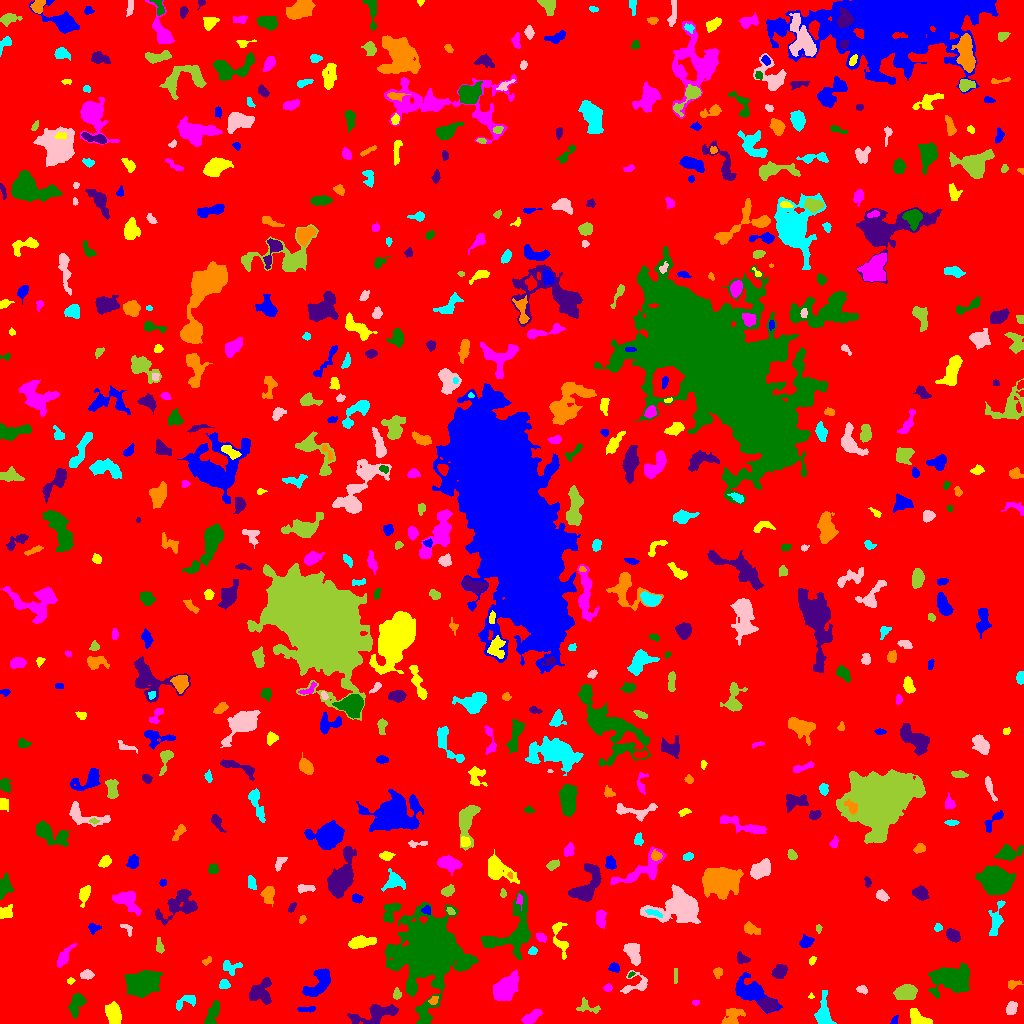

The file beside this chart, header and first rows:
ID, X, Y, A, B, theta, total_flux, mu_max, mu_median, mu_mean, R_fwhm, R_e, R10, R90, x_start, x_end, y_start, y_end, area, greylevel
0, 501.8, 512.5, 300.1, 295.7, -0.8965, 2010792, 12.0, 2.0, 2.41, 130.4, 251.9, 98.83, 397.5, 0, 1023, 0, 1023, 834221, 2.41
1, 893.9, 2.311, 2.015, 1.017, 1.42, 45.0, 3.0, 0.5, 0.8333, 2.034, 1.596, 0.5642, 2.646, 890, 898, 0, 8, 54, 6.833
2, 917.7, 5.29, 5.488, 3.159, -0.546, 818.0, 7.0, 4.0, 3.557, 6.155, 4.82, 2.034, 7.356, 910, 932, 0, 15, 230, 8.557
3, 531.5, 6.349, 5.578, 2.031, 0.5863, 387.0, 5.0, 2.0, 1.985, 4.787, 4.068, 1.596, 6.232, 521, 542, 0, 14, 195, 7.985
4, 212.6, 9.622, 6.811, 2.452, 1.208, 608.0, 5.0, 3.0, 2.621, 6.333, 5.015, 1.954, 7.527, 204, 219, 0, 23, 232, 7.621
5, 376.1, 10.2, 9.95, 3.876, 0.2587, 1439, 10.0, 2.0, 2.872, 5.528, 6.024, 2.185, 10.01, 347, 398, 0, 19, 501, 9.872
6, 733.9, 6.191, 5.86, 3.247, 0.7778, 320.0, 4.0, 1.0, 1.26, 5.863, 4.583, 1.596, 6.956, 721, 745, 0, 15, 254, 7.26
7, 823.3, 10.05, 7.187, 3.299, 1.567, 1334, 12.0, 3.0, 3.97, 5.262, 4.983, 1.954, 8.722, 814, 836, 0, 33, 336, 8.97
8, 1011, 14.89, 3.302, 2.343, 1.275, 461.0, 7.0, 3.0, 3.415, 4.618, 3.568, 1.493, 5.499, 1006, 1017, 9, 22, 135, 8.415
9, 587.2, 17.03, 6.315, 3.338, -0.3094, 296.0, 6.0, 2.0, 1.816, 2.985, 3.989, 1.262, 6.482, 576, 600, 10, 26, 163, 6.816
10, 142.3, 10.56, 2.884, 1.437, 0.5396, 132.0, 4.0, 2.0, 2.062, 3.7, 2.523, 0.9772, 3.785, 138, 148, 6, 15, 64, 8.062
11, 306.7, 14.18, 5.011, 1.313, 0.0511, 358.0, 7.0, 4.0, 3.809, 4.068, 3.192, 1.262, 4.82, 297, 315, 11, 17, 94, 7.809
12, 113.9, 8.186, 5.079, 3.048, -1.363, 1707, 17.0, 5.0, 5.806, 4.951, 4.787, 1.784, 7.878, 105, 121, 0, 22, 294, 11.81
13, 695.8, 21.51, 1.609, 1.23, -0.01461, 57.0, 4.0, 1.0, 1.425, 2.394, 1.693, 0.5642, 2.764, 692, 699, 18, 23, 40, 7.425
14, 76.33, 20.25, 5.997, 2.935, 1.286, 767.0, 7.0, 3.0, 2.939, 4.787, 4.886, 1.871, 7.838, 68, 86, 5, 30, 261, 7.939
15, 767.8, 18.96, 4.109, 2.875, -0.2939, 1416, 15.0, 6.0, 6.436, 5.293, 4.406, 1.784, 6.933, 757, 778, 12, 26, 220, 13.44
16, 433.1, 23.09, 2.191, 1.651, 1.087, 125.0, 6.0, 1.0, 1.761, 2.646, 2.257, 0.7979, 3.785, 428, 438, 19, 27, 71, 9.761
17, 186.5, 22.57, 6.082, 2.766, 0.4198, 470.0, 7.0, 2.0, 2.67, 3.785, 4.146, 1.596, 6.531, 176, 195, 13, 28, 176, 7.67
18, 862.5, 33.89, 2.808, 1.602, -0.4143, 132.0, 4.0, 2.0, 1.63, 3.656, 2.585, 0.9772, 4.107, 856, 867, 29, 38, 81, 7.63
19, 396.9, 28.81, 2.73, 2.022, 1.492, 171.0, 4.0, 2.0, 2.085, 4.222, 2.821, 1.128, 4.478, 393, 401, 24, 36, 82, 10.09
20, 672.2, 21.52, 7.399, 2.898, -0.6305, 470.0, 6.0, 2.0, 2.568, 5.109, 4.26, 1.596, 6.652, 658, 681, 12, 30, 183, 7.568
21, 318.2, 38.68, 9.072, 4.407, 0.7858, 1344, 6.0, 3.0, 3.048, 9.08, 6.652, 2.646, 10.23, 302, 330, 27, 55, 441, 8.048
22, 810.9, 26.73, 1.42, 1.078, 0.198, 30.0, 3.0, 1.0, 1.034, 1.493, 1.262, 0.0, 2.185, 808, 814, 25, 31, 29, 9.034
23, 607.7, 35.89, 1.988, 1.708, 0.4214, 119.0, 5.0, 2.0, 1.919, 2.523, 2.326, 0.7979, 3.742, 603, 612, 32, 40, 62, 7.919
24, 140.9, 40.12, 6.581, 4.814, 0.2615, 10263, 45.0, 9.0, 13.31, 7.569, 6.84, 2.706, 11.67, 125, 162, 26, 53, 771, 18.31
25, 261.1, 30.18, 5.896, 5.291, 1.329, 1341, 12.0, 3.0, 3.421, 4.583, 5.89, 2.111, 9.558, 249, 271, 19, 46, 392, 8.421
26, 1013, 39.2, 3.509, 1.887, 0.2276, 170.0, 5.0, 2.0, 1.809, 2.523, 2.932, 0.9772, 4.82, 1008, 1023, 34, 43, 94, 7.809
27, 224.1, 39, 2.396, 2.128, 0.148, 261.0, 8.0, 2.0, 2.747, 3.141, 2.821, 0.9772, 4.514, 219, 230, 35, 44, 95, 8.747
28, 636.5, 39.13, 7.377, 5.096, 0.3534, 669.0, 11.0, 2.0, 2.72, 2.185, 4.754, 1.493, 7.632, 620, 647, 30, 53, 246, 7.72
29, 905.1, 30.43, 5.127, 3.464, 0.1189, 1837, 12.0, 6.0, 5.926, 7.159, 5.441, 2.185, 8.406, 893, 917, 24, 39, 310, 10.93
30, 356.1, 32.72, 6.606, 3.627, -1.34, 823.0, 6.0, 3.0, 3.387, 7.378, 5.232, 2.185, 7.899, 345, 363, 19, 43, 243, 9.387
31, 749.5, 32.3, 9.1, 5.237, -0.4638, 2173, 11.0, 3.0, 3.727, 6.979, 6.91, 2.706, 11.38, 735, 782, 10, 51, 583, 8.727
32, 70.35, 42.54, 1.831, 1.525, 0.3813, 110.0, 4.0, 2.0, 2.391, 3.29, 2.111, 0.7979, 3.241, 67, 75, 39, 46, 46, 7.391
33, 505.2, 35.32, 5.645, 3.953, 0.8736, 5962, 40.0, 7.0, 10.92, 6.024, 5.726, 2.257, 9.869, 493, 518, 23, 54, 546, 15.92
34, 631.2, 49.0, 1.909, 0.9863, 0.6687, 70.0, 5.0, 2.0, 2.188, 1.954, 1.693, 0.5642, 2.706, 628, 635, 46, 52, 32, 10.19
35, 779.6, 51.61, 4.027, 3.219, 0.8695, 485.0, 5.0, 3.0, 2.594, 5.698, 4.652, 1.784, 6.887, 771, 787, 45, 59, 187, 7.594
36, 717.4, 51.35, 2.456, 1.814, -1.404, 155.0, 5.0, 1.0, 1.802, 2.706, 2.459, 0.9772, 4.26, 713, 722, 45, 56, 86, 7.802
37, 231, 56.4, 5.143, 3.267, -0.08877, 351.0, 4.0, 2.0, 2.065, 6.129, 4.184, 1.596, 6.507, 223, 242, 48, 63, 170, 7.065
38, 86.45, 48.59, 2.888, 1.846, 0.01456, 225.0, 6.0, 2.0, 1.974, 3.432, 2.932, 0.9772, 4.72, 80, 94, 44, 54, 114, 7.974
39, 675.5, 49.5, 4.153, 0.866, -0.0, 64.0, 2.0, 1.0, 1.016, 3.909, 2.185, 0.9772, 3.613, 674, 677, 40, 55, 63, 7.016
40, 858.4, 63.28, 9.157, 4.058, 0.5335, 826.0, 7.0, 2.0, 2.534, 4.754, 5.441, 1.954, 8.649, 845, 880, 55, 76, 326, 7.534
41, 614.2, 55.53, 2.546, 2.004, -0.2718, 185.0, 5.0, 2.0, 1.968, 3.385, 2.877, 1.128, 4.334, 608, 619, 51, 61, 94, 7.968
42, 812.0, 63.0, 1.987, 1.308, 1.124, 47.0, 2.0, 1.0, 0.8545, 3.432, 2.034, 0.7979, 3.192, 809, 816, 58, 67, 55, 6.855
43, 63.77, 66.48, 6.434, 2.227, 0.9891, 539.0, 5.0, 3.0, 2.629, 5.726, 4.442, 1.784, 6.91, 57, 76, 56, 80, 205, 7.629
44, 950.3, 45.24, 10.38, 6.526, 0.1027, 4263, 12.0, 4.0, 4.758, 9.167, 9.39, 3.385, 15.03, 928, 969, 25, 61, 896, 8.758
45, 741.1, 64.58, 2.631, 2.2, -0.7912, 245.0, 7.0, 2.0, 2.13, 2.877, 2.706, 0.9772, 4.618, 737, 750, 60, 72, 115, 8.13
46, 206.9, 62.57, 2.615, 1.536, 0.6037, 127.0, 4.0, 2.0, 2.082, 3.523, 2.394, 0.9772, 3.827, 202, 211, 58, 67, 61, 7.082
47, 532.6, 72.08, 1.869, 1.678, 0.02635, 84.0, 3.0, 1.0, 1.273, 2.821, 2.185, 0.7979, 3.568, 528, 537, 69, 77, 66, 8.273
48, 633.3, 70.43, 5.903, 3.149, -1.185, 978.0, 7.0, 3.0, 3.518, 6.628, 5.323, 2.185, 8.215, 623, 640, 58, 80, 278, 8.518
49, 159.6, 76.58, 3.889, 1.754, -1.401, 223.0, 5.0, 2.0, 2.276, 3.523, 3.09, 1.128, 4.82, 156, 164, 70, 86, 98, 7.276
50, 251.1, 68.39, 3.289, 2.299, 1.109, 450.0, 7.0, 3.0, 3.285, 4.406, 3.478, 1.382, 5.557, 246, 257, 61, 75, 137, 9.285
51, 806, 81.16, 3.098, 2.271, 0.5394, 329.0, 6.0, 2.0, 2.35, 4.37, 3.385, 1.382, 5.262, 799, 814, 76, 89, 140, 8.35
52, 359.1, 81.37, 5.494, 2.493, 0.1847, 876.0, 9.0, 2.0, 3.185, 5.202, 4.406, 1.693, 7.269, 348, 376, 75, 88, 275, 9.185
53, 541.3, 85.54, 2.694, 1.894, -0.4917, 164.0, 4.0, 1.0, 1.907, 3.656, 2.764, 1.128, 4.549, 536, 546, 81, 90, 86, 9.907
54, 510.2, 90.18, 17.3, 10.39, 0.798, 3231, 11.0, 3.0, 3.152, 6.103, 9.441, 3.338, 15.55, 481, 530, 64, 133, 1025, 8.152
55, 953.5, 87.79, 3.626, 2.64, -0.5831, 584.0, 7.0, 4.0, 3.583, 5.262, 4.029, 1.596, 6.129, 946, 960, 81, 95, 163, 8.583
56, 750.7, 94.82, 4.377, 2.469, -0.3677, 377.0, 5.0, 2.0, 2.371, 4.549, 3.949, 1.493, 6.18, 744, 760, 89, 102, 159, 7.371
57, 937.5, 96.17, 1.835, 1.539, 0.8896, 70.0, 3.0, 1.0, 1.167, 2.523, 2.034, 0.7979, 3.338, 934, 942, 92, 100, 60, 8.167
58, 127.1, 94.21, 4.091, 2.021, -0.8578, 150.0, 3.0, 2.0, 1.807, 4.068, 3.038, 1.128, 4.583, 120, 132, 87, 99, 83, 6.807
59, 818.5, 94.96, 2.001, 1.448, -1.414, 95.0, 4.0, 2.0, 2.021, 3.09, 2.111, 0.7979, 3.385, 816, 822, 90, 99, 47, 8.021
... 598 more rows
